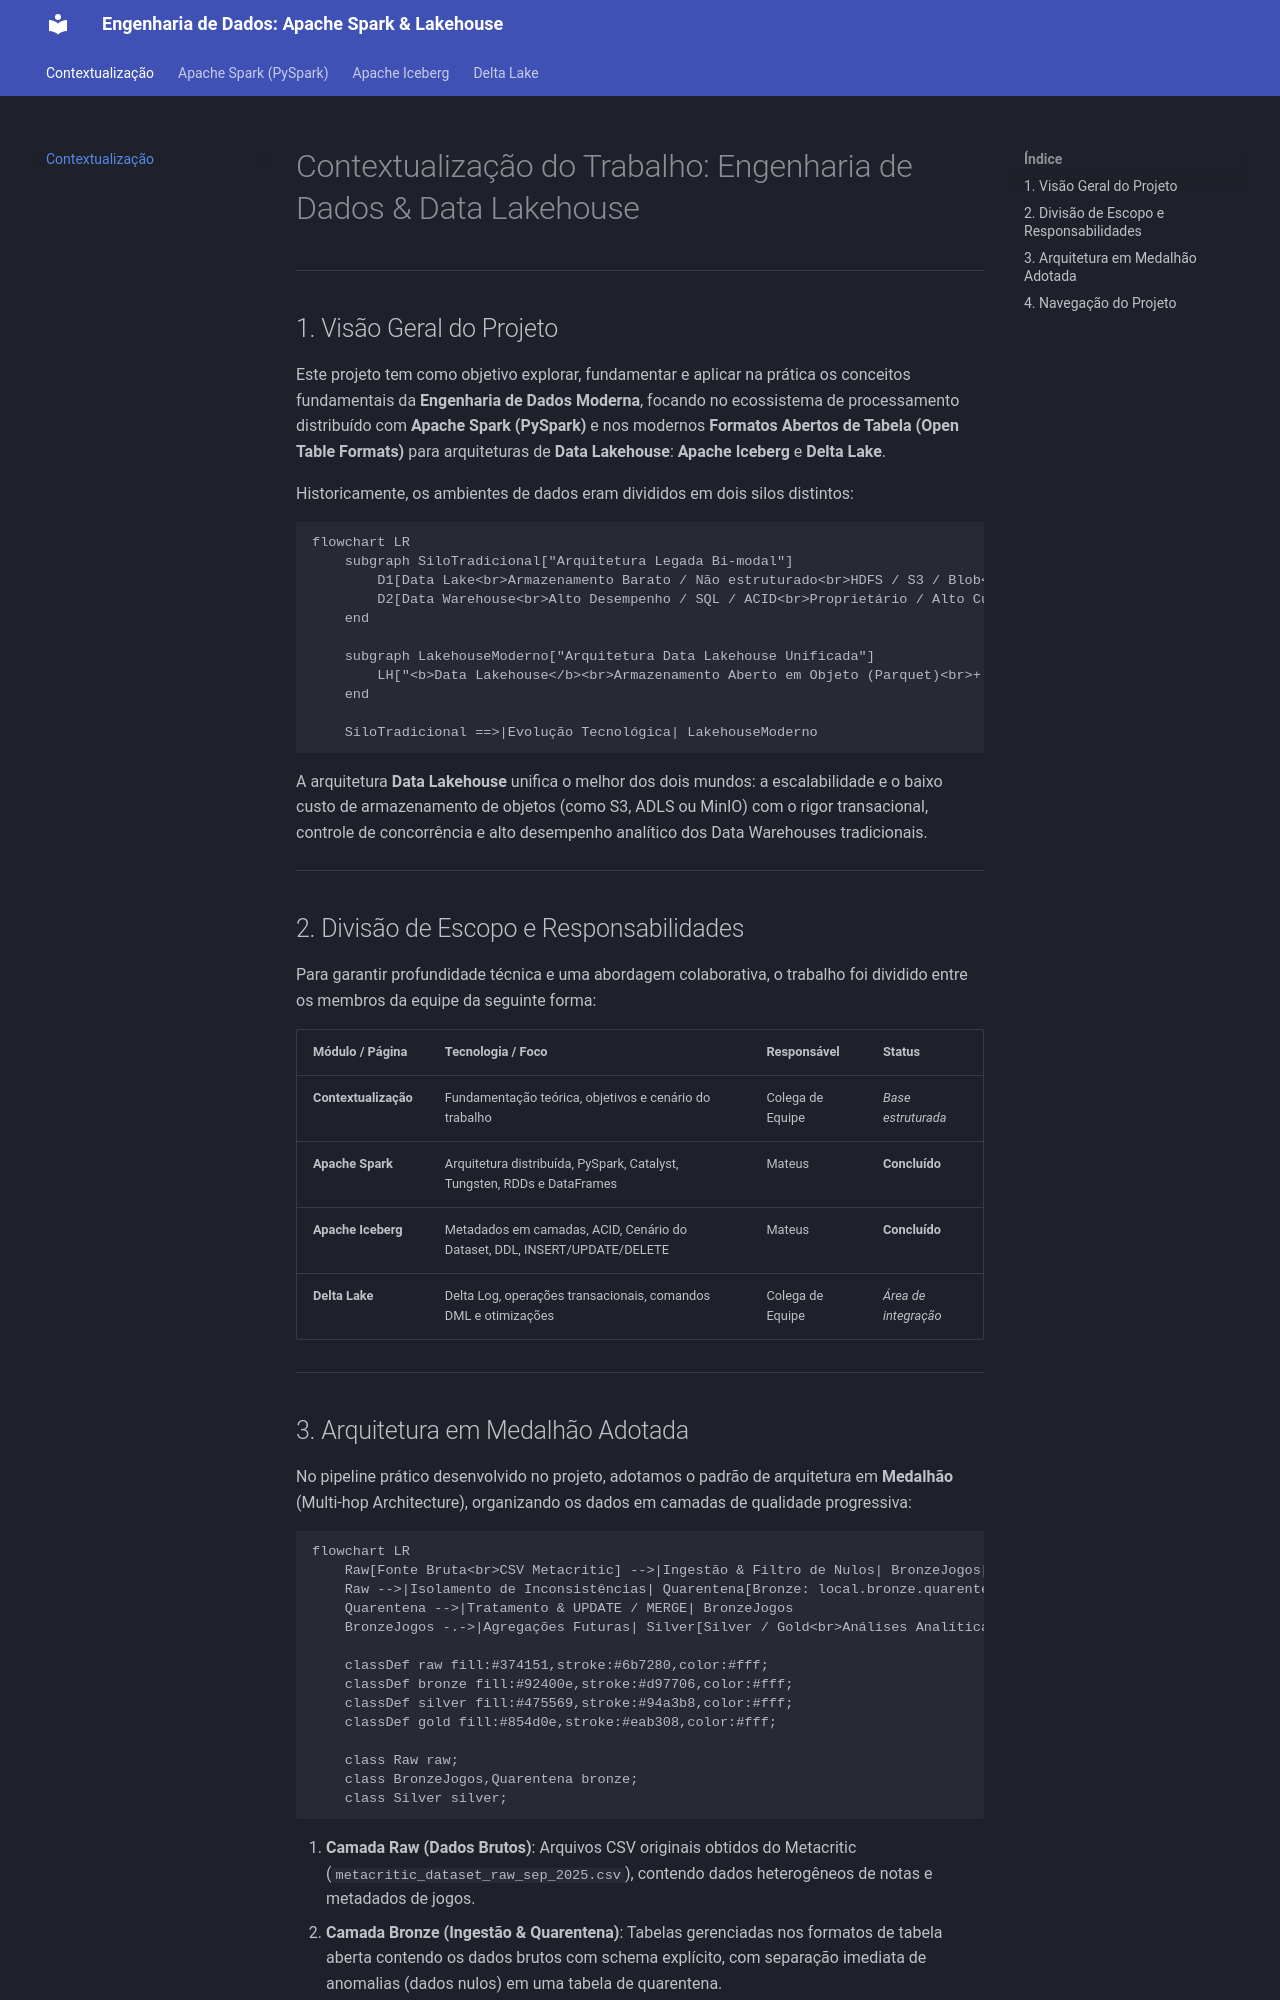

repository: jeanvitorvieira/trabalho-eng-dados-apache-spark · page: index.html · generator: mkdocs

# Contextualização do Trabalho: Engenharia de Dados & Data Lakehouse

---

## 1. Visão Geral do Projeto

Este projeto tem como objetivo explorar, fundamentar e aplicar na prática os conceitos fundamentais da **Engenharia de Dados Moderna**, focando no ecossistema de processamento distribuído com **Apache Spark (PySpark)** e nos modernos **Formatos Abertos de Tabela (Open Table Formats)** para arquiteturas de **Data Lakehouse**: **Apache Iceberg** e **Delta Lake**.

Historicamente, os ambientes de dados eram divididos em dois silos distintos:

```mermaid
flowchart LR
    subgraph SiloTradicional["Arquitetura Legada Bi-modal"]
        D1[Data Lake<br>Armazenamento Barato / Não estruturado<br>HDFS / S3 / Blob<br>Sem ACID / Baixa Governança]
        D2[Data Warehouse<br>Alto Desempenho / SQL / ACID<br>Proprietário / Alto Custo<br>Sem suporte eficiente a ML]
    end
    
    subgraph LakehouseModerno["Arquitetura Data Lakehouse Unificada"]
        LH["<b>Data Lakehouse</b><br>Armazenamento Aberto em Objeto (Parquet)<br>+ Camada Transacional (Iceberg / Delta)<br>+ Motor Distribuído (Apache Spark)<br>Garantias ACID, Time Travel e Alto Desempenho"]
    end

    SiloTradicional ==>|Evolução Tecnológica| LakehouseModerno
```

A arquitetura **Data Lakehouse** unifica o melhor dos dois mundos: a escalabilidade e o baixo custo de armazenamento de objetos (como S3, ADLS ou MinIO) com o rigor transacional, controle de concorrência e alto desempenho analítico dos Data Warehouses tradicionais.

---

## 2. Divisão de Escopo e Responsabilidades

Para garantir profundidade técnica e uma abordagem colaborativa, o trabalho foi dividido entre os membros da equipe da seguinte forma:

| Módulo / Página | Tecnologia / Foco | Responsável | Status |
| :--- | :--- | :--- | :--- |
| **Contextualização** | Fundamentação teórica, objetivos e cenário do trabalho | *Base estruturada* |
| **Apache Spark** | Arquitetura distribuída, PySpark, Catalyst, Tungsten, RDDs e DataFrames | **Concluído** |
| **Apache Iceberg** | Metadados em camadas, ACID, Cenário do Dataset, DDL, INSERT/UPDATE/DELETE | **Concluído** |
| **Delta Lake** | Delta Log, operações transacionais, comandos DML e otimizações | *Área de integração* |

---
